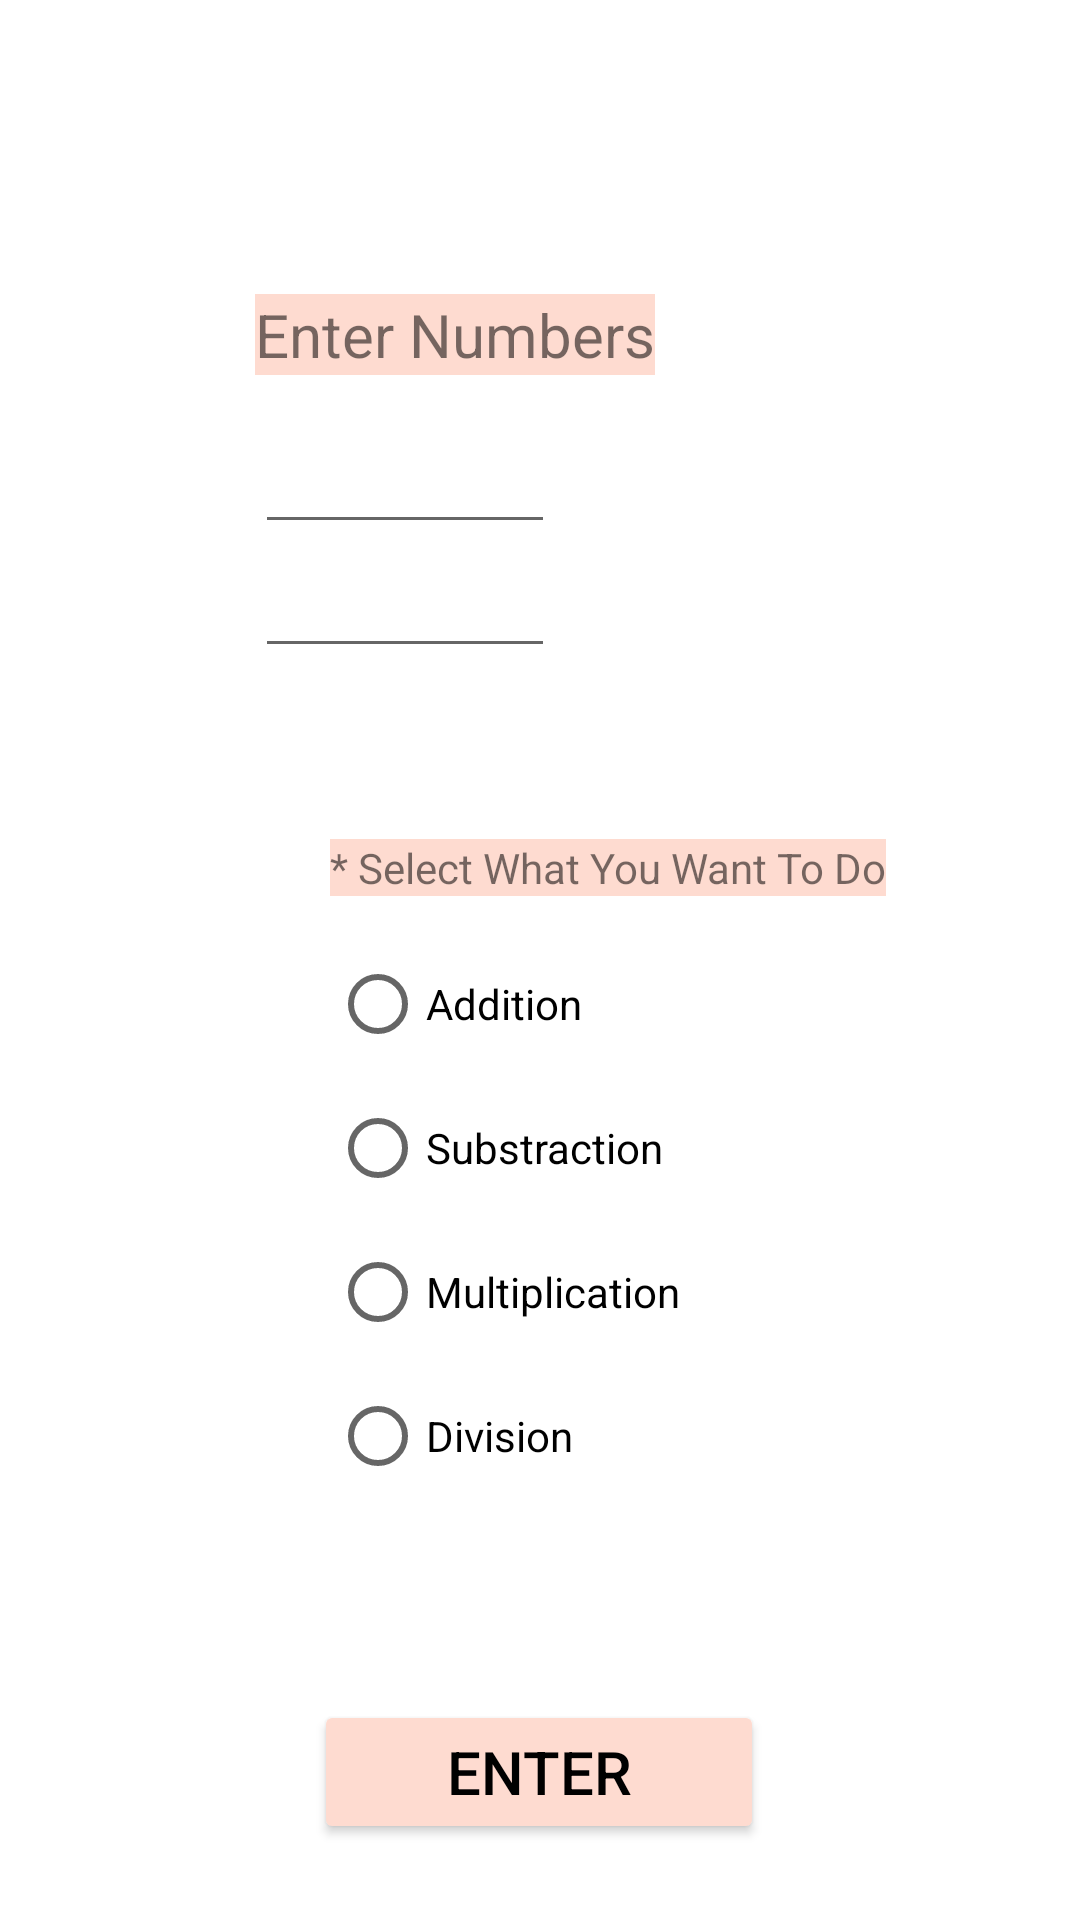

Here is an Android app screen rendered from its layout file. Give the layout XML and the strings, colors and styles it references.
<!-- AndroidManifest.xml: application theme Theme.MyAssignment -->
<!-- res/layout/activity_calculating_radion_buttons.xml -->
<?xml version="1.0" encoding="utf-8"?>
<androidx.constraintlayout.widget.ConstraintLayout xmlns:android="http://schemas.android.com/apk/res/android"
    xmlns:app="http://schemas.android.com/apk/res-auto"
    xmlns:tools="http://schemas.android.com/tools"
    android:layout_width="match_parent"
    android:layout_height="match_parent"
    tools:context=".UI_Controls.ActivityCalculatingRadionButtons">


    <EditText
        android:id="@+id/edtTwoRadio"
        android:layout_width="100dp"
        android:layout_height="wrap_content"
        android:layout_marginBottom="57dp"
        android:ems="10"
        android:inputType="number"
        app:layout_constraintBottom_toTopOf="@+id/textView2"
        app:layout_constraintStart_toStartOf="@+id/textView4"
        app:layout_constraintTop_toBottomOf="@+id/edtOneRadio" />

    <TextView
        android:id="@+id/textView4"
        android:layout_width="wrap_content"
        android:layout_height="wrap_content"
        android:layout_marginStart="85dp"
        android:layout_marginTop="98dp"
        android:layout_marginBottom="15dp"
        android:background="#FEDBD0"
        android:text="Enter Numbers"
        android:textSize="20dp"
        app:layout_constraintBottom_toTopOf="@+id/edtOneRadio"
        app:layout_constraintStart_toStartOf="parent"
        app:layout_constraintTop_toTopOf="parent" />

    <EditText
        android:id="@+id/edtOneRadio"
        android:layout_width="0dp"
        android:layout_height="wrap_content"
        android:ems="10"
        android:inputType="number"
        app:layout_constraintBottom_toTopOf="@+id/edtTwoRadio"
        app:layout_constraintEnd_toEndOf="@+id/edtTwoRadio"
        app:layout_constraintStart_toStartOf="@+id/edtTwoRadio"
        app:layout_constraintTop_toBottomOf="@+id/textView4" />


    <RadioGroup
        android:id="@+id/rbGroup"
        android:layout_width="wrap_content"
        android:layout_height="wrap_content"
        android:layout_marginBottom="42dp"
        app:layout_constraintBottom_toTopOf="@+id/btnRadioEnter"
        app:layout_constraintStart_toStartOf="@+id/textView2"
        app:layout_constraintTop_toBottomOf="@+id/textView2">

        <RadioButton
            android:id="@+id/rbAddition"
            android:layout_width="wrap_content"
            android:layout_height="wrap_content"
            android:text="Addition"
            tools:layout_editor_absoluteX="119dp"
            tools:layout_editor_absoluteY="472dp" />

        <RadioButton
            android:id="@+id/rbSubstraction"
            android:layout_width="wrap_content"
            android:layout_height="wrap_content"
            android:text="Substraction"
            tools:layout_editor_absoluteX="119dp"
            tools:layout_editor_absoluteY="328dp" />

        <RadioButton
            android:id="@+id/rbMultiplication"
            android:layout_width="wrap_content"
            android:layout_height="wrap_content"
            android:text="Multiplication"
            tools:layout_editor_absoluteX="119dp"
            tools:layout_editor_absoluteY="376dp" />

        <RadioButton
            android:id="@+id/rbDivision"
            android:layout_width="wrap_content"
            android:layout_height="wrap_content"
            android:text="Division"
            tools:layout_editor_absoluteX="119dp"
            tools:layout_editor_absoluteY="424dp" />

    </RadioGroup>

    <TextView
        android:id="@+id/textView2"
        android:layout_width="wrap_content"
        android:layout_height="wrap_content"
        android:layout_marginStart="25dp"
        android:layout_marginBottom="12dp"
        android:background="#FEDBD0"
        android:text="* Select What You Want To Do"
        app:layout_constraintBottom_toTopOf="@+id/rbGroup"
        app:layout_constraintStart_toStartOf="@+id/edtTwoRadio"
        app:layout_constraintTop_toBottomOf="@+id/edtTwoRadio" />

    <Button
        android:id="@+id/btnRadioEnter"
        android:layout_width="150dp"
        android:layout_height="wrap_content"
        android:layout_marginTop="64dp"
        android:backgroundTint="#FEDBD0"
        android:text="Enter"
        android:textSize="20dp"
        android:textColor="@color/black"
        app:layout_constraintEnd_toEndOf="parent"
        app:layout_constraintHorizontal_bias="0.498"
        app:layout_constraintStart_toStartOf="parent"
        app:layout_constraintTop_toBottomOf="@+id/rbGroup" />

</androidx.constraintlayout.widget.ConstraintLayout>
<!-- resources referenced by this layout -->
<resources>
  <style name="Theme.MyAssignment" parent="Theme.MaterialComponents.DayNight.DarkActionBar">
          
          <item name="colorPrimary">@color/purple_500</item>
          <item name="colorPrimaryVariant">#BD8979</item>
          <item name="colorOnPrimary">@color/white</item>
          
          <item name="colorSecondary">@color/teal_200</item>
          <item name="windowActionBar">false</item>
          <item name="windowNoTitle">true</item>
          <item name="android:windowFullscreen">false</item>
          <item name="colorSecondaryVariant">@color/teal_700</item>
          <item name="colorOnSecondary">@color/black</item>
          
          <item name="android:statusBarColor" tools:targetApi="l">?attr/colorPrimaryVariant</item>
          
      </style>
  
  
  
      ///Bottom Bar
  <!-- not gathered from this repository: default colours our renderer supplied (Android Studio template values) -->
  <color name="purple_500">#FF6200EE</color>
  <color name="teal_200">#FF03DAC5</color>
  <color name="teal_700">#FF018786</color>
  <color name="black">#FF000000</color>
  <color name="white">#FFFFFFFF</color>
</resources>
